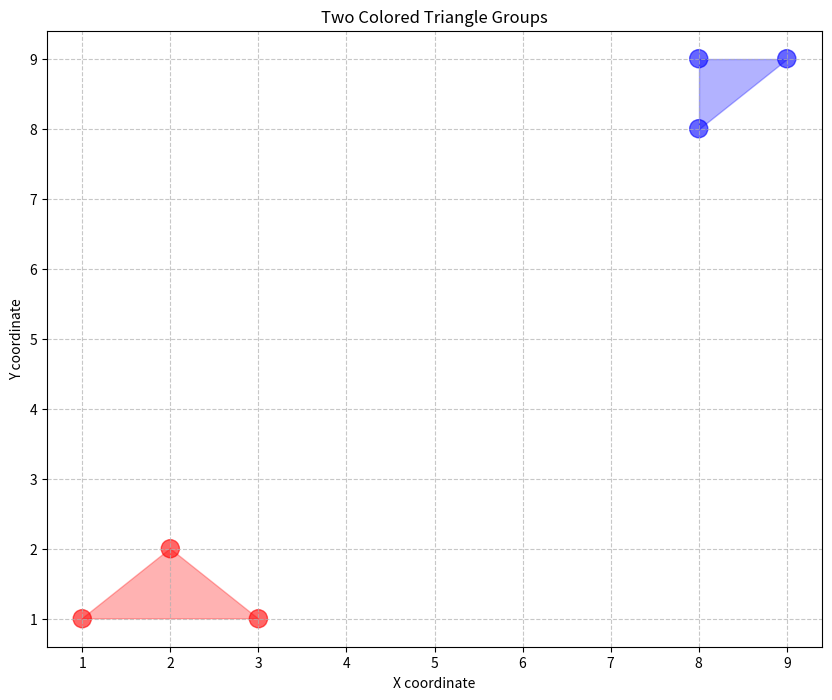

Python code for this plot:
import numpy as np 
import matplotlib.pyplot as plt

# Data points
X = np.array([[1,1], [2,2], [3,1], [8,8], [8, 9], [9, 9]])
Y = ['red', 'red', 'red', 'blue', 'blue', 'blue']

# Create figure
plt.figure(figsize=(10, 8))

# Scatter plot of points
plt.scatter(X[:, 0], X[:, 1], s=170, color=Y[:], alpha=0.6)

# Create polygons
red_triangle = plt.Polygon(X[:3,:], color='red', alpha=0.3)
blue_triangle = plt.Polygon(X[3:6,:], color='blue', alpha=0.3)

# Add polygons to plot
plt.gca().add_patch(red_triangle)
plt.gca().add_patch(blue_triangle)

# Add labels and title
plt.xlabel('X coordinate')
plt.ylabel('Y coordinate')
plt.title('Two Colored Triangle Groups')

# Show grid
plt.grid(True, linestyle='--', alpha=0.7)

plt.show()
